3-way image classification set "aug_ds" from GitHub (JaymarRCezar/Addressing-Class-Imbalance-in-Eye-Disease-Classification-A-Transfer-Learning-based-Approach); label vocabulary: cataract, diabetic retinopathy, glaucoma.

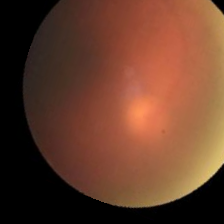
Label: cataract

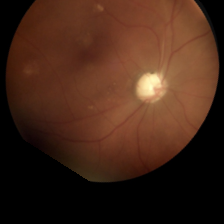
Label: glaucoma

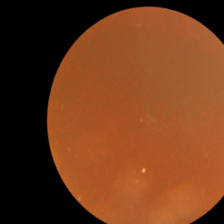
Label: cataract

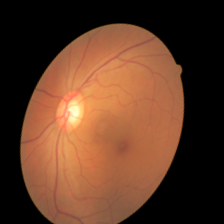
Label: glaucoma

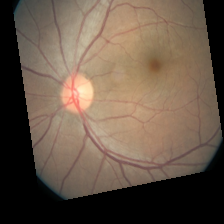
Label: diabetic retinopathy

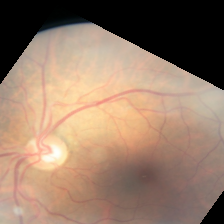
Label: diabetic retinopathy
